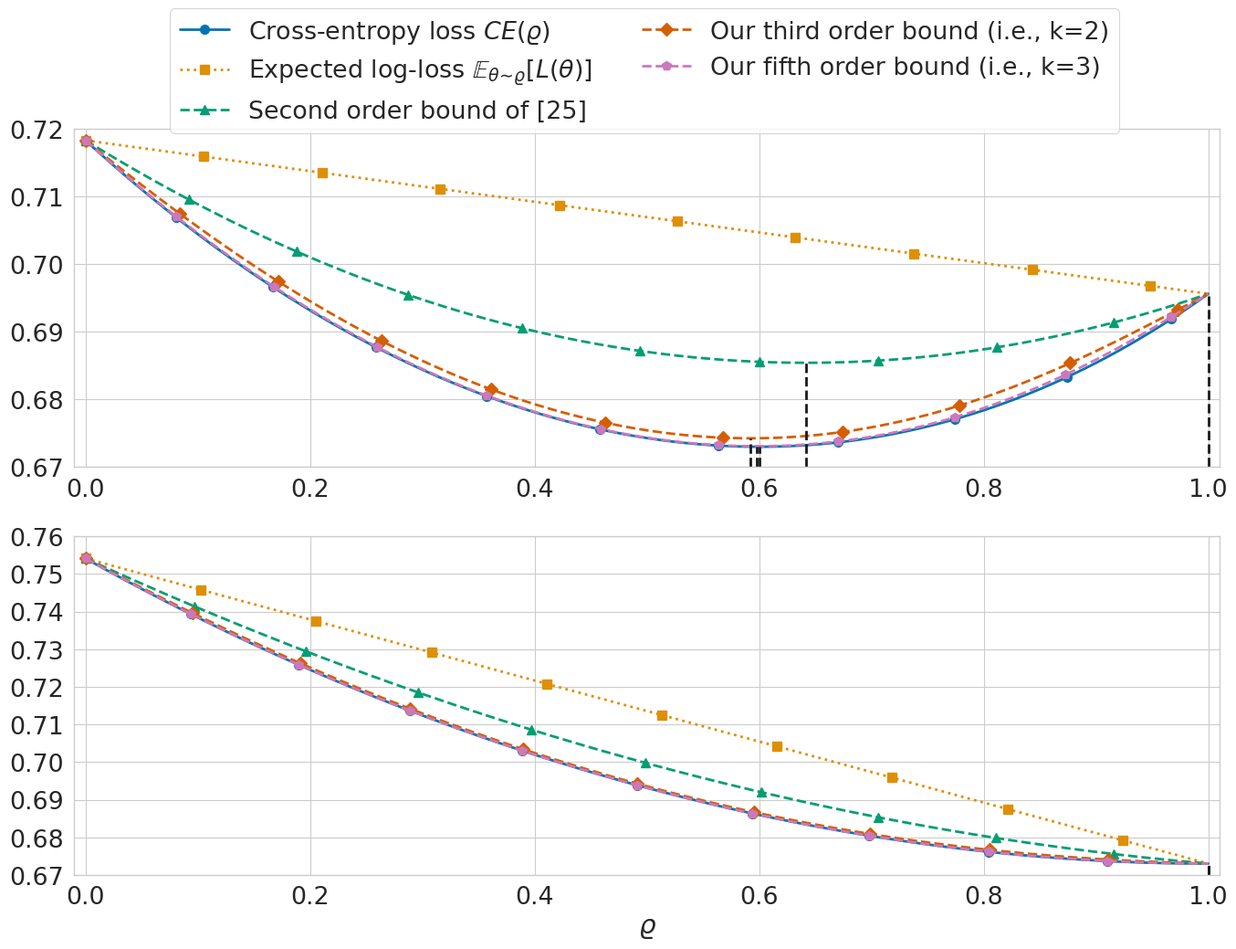

Recreate this plot in Python.
#!/usr/bin/env python
# coding: utf-8

# In[1]:


import matplotlib.pyplot as plt
from scipy.special import comb
import numpy as np
import seaborn as sns


# In[2]:


def logexpectation(rho, px_theta):
    return -np.log(px_theta[0]*rho + px_theta[1]*(1-rho))

def expecationlog(rho, px_theta):
    return -rho*np.log(px_theta[0]) - (1-rho)*np.log(px_theta[1])

#E_rho(p(x|rho)^j)
def expecation(rho, px_theta,j):
    return rho*(px_theta[0])**j + (1-rho)*(px_theta[1])**j


def var(p,px_theta):
    mean = px_theta[0]*p + px_theta[1]*(1-p)
    mean_square = px_theta[0]*px_theta[0]*p + px_theta[1]*px_theta[1]*(1-p)
    return mean_square - mean*mean

def CE(rho,px,px_theta):
    return px[0]*logexpectation(rho,px_theta[0])+px[1]*logexpectation(rho,px_theta[1])

def ExpectedLogLoss(rho,px,px_theta):
    return px[0]*expecationlog(rho,px_theta[0])+px[1]*expecationlog(rho,px_theta[1])
    
def SecondOrderJensenBound(rho,px,px_theta):
    return ExpectedLogLoss(rho,px,px_theta) \
            - 0.5/(np.max(px_theta[0])*np.max(px_theta[0]))*px[0]*var(rho,px_theta[0]) \
            - 0.5/(np.max(px_theta[1])*np.max(px_theta[1]))*px[1]*var(rho,px_theta[1])

def b(k,j):
    return((-1)**j*comb(2*k-1,j)/j)

def lowerbound(rho,px_theta,k):
    lb=0
    for j in range(1,2*k):
        lb=lb+1/j+b(k,j)*expecation(rho,px_theta,j)*(expecation(rho,px_theta,1))**(-j)
    return lb    

print(lowerbound(0.4,(0.75,0.45),2))

def OurBound(rho,px,px_theta,k):
    return ExpectedLogLoss(rho=rho,px=px,px_theta=px_theta) \
            - px[0]*lowerbound(rho=rho,px_theta=px_theta[0],k=k) \
            - px[1]*lowerbound(rho=rho,px_theta=px_theta[1],k=k)


# In[3]:


px_theta = ((0.7, 0.45),(1-0.7, 1-0.45))   # pierwsza para to prawd. 1 w bi 1 i bi2, a druga prawd 0, rho to parametr mieszaniny
px = (0.6, 1-0.6) # prawd 1 i 0 w prawdziwym rozkladzie danych \ni


# In[4]:


rho= np.linspace(0.0,1.0,1001)
CE_rho = CE(rho,px,px_theta)
ELL_rho = ExpectedLogLoss(rho,px,px_theta)
LJ2_rho = SecondOrderJensenBound(rho,px,px_theta)
OurBound_rho_3order=OurBound(rho,px,px_theta,2)
OurBound_rho_5order=OurBound(rho,px,px_theta,3)
entropy = rho - px[0]*np.log(px[0]) - px[1]*np.log(px[1]) - rho


# In[5]:


px_theta_2 = ((0.6, 0.4),(1-0.6, 1-0.4))
px_2 = (0.6, 1-0.6)


# In[6]:


rho= np.linspace(0.0,1.0,1001)
CE_rho_2 = CE(rho,px_2,px_theta_2)
ELL_rho_2 = ExpectedLogLoss(rho,px_2,px_theta_2)
LJ2_rho_2 = SecondOrderJensenBound(rho,px_2,px_theta_2)
OurBound_rho_3order_2=OurBound(rho,px_2,px_theta_2,2)
OurBound_rho_5order_2=OurBound(rho,px_2,px_theta_2,3)
entropy_2 = rho - px_2[0]*np.log(px_2[0]) - px_2[1]*np.log(px_2[1]) - rho


# In[7]:


# Ustawienia stylu
sns.set_theme(style="whitegrid", palette="colorblind")
sns.set_context("paper", font_scale=2.2, rc={"lines.linewidth": 2, "lines.markersize": 7, "legend.markerscale": 1.5})

# Definicja znaczników osi Y
yticks_left = [0.67, 0.68, 0.69, 0.70, 0.71, 0.72]
yticks_right = [0.67, 0.68, 0.69, 0.70, 0.71, 0.72, 0.73, 0.74, 0.75, 0.76]

# Tworzenie wykresów
fig, ax = plt.subplots(2, 1, figsize=(14, 10)) #, sharex=True)

# Definiowanie stylów linii i markerów
line_styles = {
    'CE': ('-', 'o'),
    'ELL': (':', 's'),
    'LJ2': ('--', '^'),
    'Our3': ('--', 'D'),
    'Our5': ('--', 'p')
}
epsilon = 0.01

# ----- Lewy wykres: Model Misspecification -----
ax[0].plot(rho, CE_rho, label=r'Cross-entropy loss $CE(\varrho)$', 
           linestyle=line_styles['CE'][0], marker=line_styles['CE'][1], markevery=0.1)
ax[0].plot(rho, ELL_rho, label=r'Expected log-loss $\mathbb{E}_{\theta\!\sim\!\varrho}[L(\theta)]$', 
           linestyle=line_styles['ELL'][0], marker=line_styles['ELL'][1], markevery=0.1)
ax[0].plot(rho, LJ2_rho, label=r'Second order bound of [25]', # r'Second order bound of (Masegosa, 2020)', 
           linestyle=line_styles['LJ2'][0], marker=line_styles['LJ2'][1], markevery=0.1)
ax[0].plot(rho, OurBound_rho_3order, label=r'Our third order bound (i.e., k=2)', 
           linestyle=line_styles['Our3'][0], marker=line_styles['Our3'][1], markevery=0.1)
ax[0].plot(rho, OurBound_rho_5order, label=r'Our fifth order bound (i.e., k=3)', 
           linestyle=line_styles['Our5'][0], marker=line_styles['Our5'][1], markevery=0.1)

# Linie pionowe i tekst
minima = [
    (CE_rho, '', 1.001),
    (ELL_rho, '', 1.002),
    (LJ2_rho, '', 1.002),
    (OurBound_rho_3order, '', 1.004),
    (OurBound_rho_5order, '', 1.003)
]

for y_data, text, offset in minima:
    idx = np.argmin(y_data)
    x_pos = idx/(rho.shape[0]-1)
    ax[0].vlines(x_pos, 0.67, np.min(y_data), color='k', linestyle='--')
    ax[0].text(x_pos-0.01 if 'Our' not in text else x_pos-0.03, 
               np.min(y_data)*offset, text)

ax[0].set_xlim(0 - epsilon, 1 + epsilon)
ax[0].set_ylim(0.67, 0.72)
ax[0].set_yticks(yticks_left)
# ax[0].set_ylabel('Value')

# ----- Prawy wykres: Perfect Model Specification -----
ax[1].plot(rho, CE_rho_2, label=r'$CE(\varrho)$', 
           linestyle=line_styles['CE'][0], marker=line_styles['CE'][1], markevery=0.1)
ax[1].plot(rho, ELL_rho_2, label=r'$E_{\varrho}[L(\theta)]$', 
           linestyle=line_styles['ELL'][0], marker=line_styles['ELL'][1], markevery=0.1)
ax[1].plot(rho, LJ2_rho_2, label=r'Second order bound of (Masegosa, 2020)', 
           linestyle=line_styles['LJ2'][0], marker=line_styles['LJ2'][1], markevery=0.1)
ax[1].plot(rho, OurBound_rho_3order_2, label=r'Our third-order bound (i.e., k=2)', 
           linestyle=line_styles['Our3'][0], marker=line_styles['Our3'][1], markevery=0.1)
ax[1].plot(rho, OurBound_rho_5order_2, label=r'Our fifth-order bound (i.e., k=3)', 
           linestyle=line_styles['Our5'][0], marker=line_styles['Our5'][1], markevery=0.1)

# Linie pionowe i tekst
minima_2 = [
    (CE_rho_2, '', 1.002),
    (ELL_rho_2, '', 1.008),
    (LJ2_rho_2, '', 1.014),
    (OurBound_rho_3order_2, '', 1.020),
    (OurBound_rho_5order_2, '', 1.026)
]

for y_data, text, offset in minima_2:
    idx = np.argmin(y_data)
    x_pos = idx/(rho.shape[0]-1)
    ax[1].vlines(x_pos, 0.67, np.min(y_data), color='k', linestyle='--')
    ax[1].text(x_pos-0.01 if 'Our' not in text else x_pos-0.03, 
               np.min(y_data)*offset, text)

ax[1].set_xlim(0 - epsilon, 1 + epsilon)
ax[1].set_ylim(0.67, 0.76)
ax[1].set_yticks(yticks_right)
ax[1].set_xlabel(r'$\varrho$')
# ax[1].set_ylabel('Value')

# Wspólna legenda na górze
lines, labels = ax[0].get_legend_handles_labels()
fig.legend(lines, labels, loc='upper center', ncol=2, bbox_to_anchor=(0.52, 1.065))


plt.tight_layout()
plt.subplots_adjust(top=0.92)  # Zostaw miejsce na legendę
# plt.savefig("Extended_Jensen.pdf", bbox_inches='tight', pad_inches=0)
plt.show()
plt.close()


# In[ ]:





# In[ ]:
